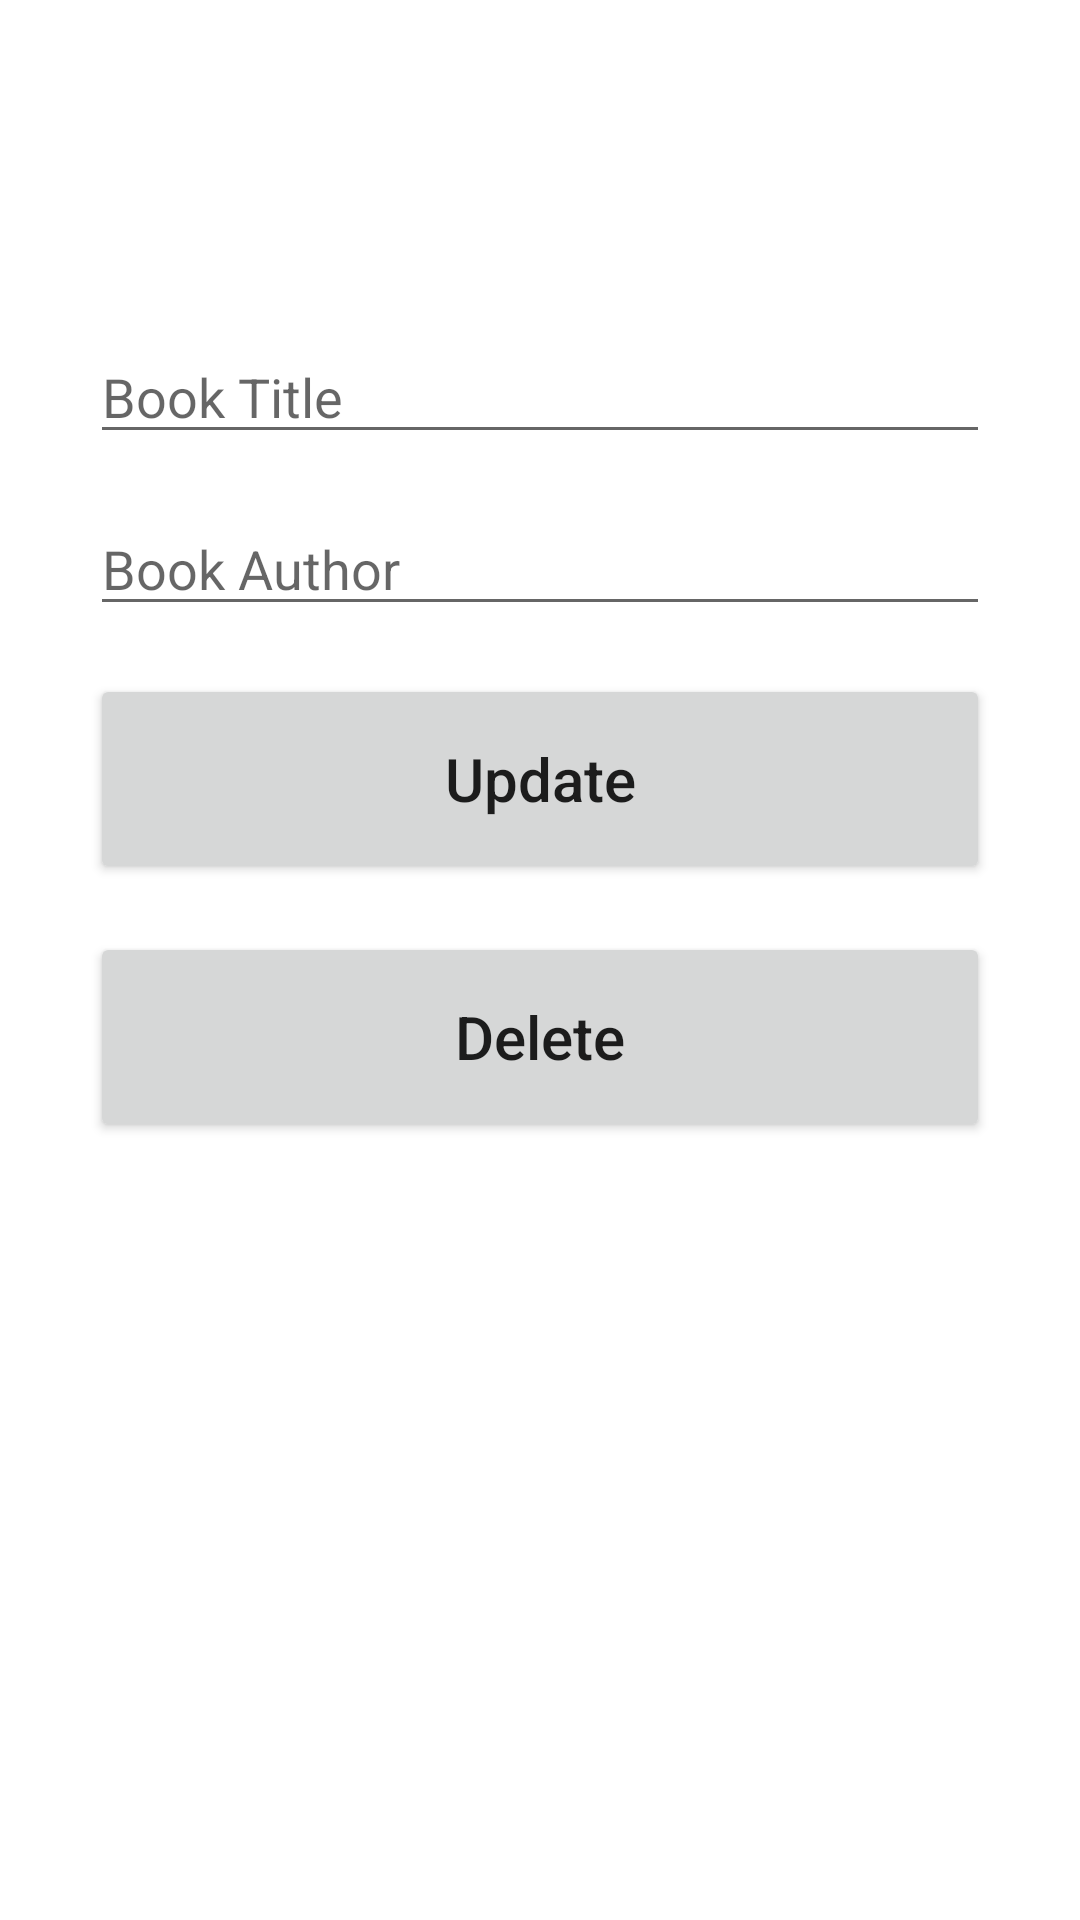

Android layout source for this screen:
<!-- AndroidManifest.xml: application theme Theme.ProjectEFolktale -->
<!-- res/layout/activity_update.xml -->
<?xml version="1.0" encoding="utf-8"?>
<androidx.constraintlayout.widget.ConstraintLayout xmlns:android="http://schemas.android.com/apk/res/android"
    xmlns:app="http://schemas.android.com/apk/res-auto"
    xmlns:tools="http://schemas.android.com/tools"
    android:layout_width="match_parent"
    android:layout_height="match_parent"
    tools:context=".AddActivity"
    android:padding="30dp">

    <EditText
        android:id="@+id/title_input2"
        android:layout_width="match_parent"
        android:layout_height="wrap_content"
        android:layout_marginTop="80dp"
        android:ems="10"
        android:hint="Book Title"
        android:inputType="textPersonName"
        app:layout_constraintEnd_toEndOf="parent"
        app:layout_constraintStart_toStartOf="parent"
        app:layout_constraintTop_toTopOf="parent" />

    <EditText
        android:id="@+id/author_input2"
        android:layout_width="match_parent"
        android:layout_height="wrap_content"
        android:layout_marginTop="16dp"
        android:ems="10"
        android:hint="Book Author"
        android:inputType="textPersonName"
        app:layout_constraintEnd_toEndOf="parent"
        app:layout_constraintStart_toStartOf="parent"
        app:layout_constraintTop_toBottomOf="@+id/title_input2" />

    <Button
        android:id="@+id/update_button"
        android:layout_width="match_parent"
        android:layout_height="70dp"
        android:layout_marginTop="16dp"
        android:text="Update"
        android:textAllCaps="false"
        android:textSize="20sp"
        app:layout_constraintEnd_toEndOf="parent"
        app:layout_constraintStart_toStartOf="parent"
        app:layout_constraintTop_toBottomOf="@+id/author_input2" />

    <Button
        android:id="@+id/delete_button"
        android:layout_width="match_parent"
        android:layout_height="70dp"
        android:layout_marginTop="16dp"
        android:text="Delete"
        android:textAllCaps="false"
        android:textSize="20sp"
        app:layout_constraintEnd_toEndOf="parent"
        app:layout_constraintStart_toStartOf="parent"
        app:layout_constraintTop_toBottomOf="@+id/update_button" />

</androidx.constraintlayout.widget.ConstraintLayout>
<!-- resources referenced by this layout -->
<resources>
  <style name="Theme.ProjectEFolktale" parent="Theme.MaterialComponents.DayNight.DarkActionBar">
          
          <item name="colorPrimary">@color/purple_500</item>
          <item name="colorPrimaryVariant">@color/purple_700</item>
          <item name="colorOnPrimary">@color/white</item>
          
          <item name="colorSecondary">@color/teal_200</item>
          <item name="colorSecondaryVariant">@color/teal_700</item>
          <item name="colorOnSecondary">@color/black</item>
          
          <item name="android:statusBarColor">?attr/colorPrimaryVariant</item>
          
      </style>
  <color name="purple_500">#FF6200EE</color>
  <color name="purple_700">#FF3700B3</color>
  <color name="white">#FFFFFFFF</color>
  <color name="teal_200">#FF03DAC5</color>
  <color name="teal_700">#FF018786</color>
  <color name="black">#FF000000</color>
</resources>
